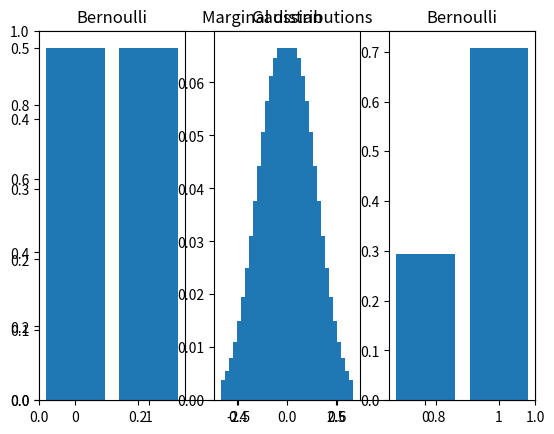

The matplotlib source for this figure:
import math
import numpy as np
import matplotlib.pyplot as plt
from scipy.special import logsumexp
from typing import List


class UndirectedChain:
    """
    Class representing the graphical model of an undirected chain. Denoting by :math:`\phi` the potentials, the joint
    probability of the nodes :math:`x_1, \dots, x_n` is given by:

    .. math::
        p(x) = \\frac1Z \prod_{i=1}^n \phi_i(x_i) \prod_{i=1}^{n-1} \phi_{i, i+1}(x_i, x_{i+1})

    Everything is represented on the log-scale.
    Corresponds to the question 1 of the exercise 2 of the homework.

    Attributes
    ----------
    n_nodes: int
             Number of nodes in the undirected chain.

    node_potentials: list of ndarrays
                     The element i is a 1D-array corresponding to the different values of the function :math:`\phi_i`.

    edge_potentials: list of ndarrays
                     The element i is a 2D-array corresponding to the different values of the function
                     :math:`\phi_{i, i+1}`.

    forward_messages: list of ndarrays
                      The element i is a 1D-array corresponding to the message :math:`\mu_{i \\rightarrow i+1}`. See the
                      report for the formula.

    backward_messages: list of ndarrays
                       The element i is a 1D-array corresponding to the message :math:`\mu_{i+1 \\rightarrow i}`. See
                       the report for the formula.

    partition_function: float
                        Corresponds to the constant :math:`Z` in the joint distribution.

    marginals: list of ndarrays
               The element i is a 1D-array corresponding to the marginal distribution of the node i. See the report for
               the formula.
    """

    def __init__(self, log_psis1: List[np.ndarray], log_psis2: List[np.ndarray]):
        """
        Initialization of the undirected chain.

        Parameters
        ----------
        log_psis1: list of arrays, len self.n_nodes
                   The 1D-array indexed by i corresponds to the potential (function) of the node i. The arrays can have
                   different sizes (that is why a list is used).

        log_psis2: list of arrays, len self.n_nodes-1
                   The 2D-array indexed by i corresponds to the potential (function) of the edge (i, i+1). The arrays
                   can have different sizes (that is why a list is used).
        """

        # number of nodes in the chain
        self.n_nodes: int = len(log_psis1)

        # lists of the potentials of the nodes and of the edges, respectively
        self.node_potentials: List[np.ndarray] = log_psis1  # element i is a 1D-array associated to the node i
        self.edge_potentials: List[np.ndarray] = log_psis2  # element i is a 2D-array associated to the edge (i, i+1)

        # to make sure the messages are computed when marginalizing
        self._forward_computed: bool = False
        self._backward_computed: bool = False

        # a message's shape is the shape of the node receiving the information
        self.forward_messages: List[np.ndarray] = [
            np.zeros(self.node_potentials[k+1].shape) for k in range(self.n_nodes-1)
        ]
        self.backward_messages: List[np.ndarray] = [
            np.zeros(self.node_potentials[k].shape) for k in range(self.n_nodes-1)
        ]

        # initialization of the marginal distributions and the normalization constant
        self.partition_function: float = 0
        self.marginals: List[np.ndarray] = [
            np.zeros(self.node_potentials[k].shape) for k in range(self.n_nodes)
        ]

    def compute_forward_messages(self, normalize: bool = False):
        """
        Compute the forward messages, starting from the first node and propagating information in the chain to the last
        node.

        Parameters
        ----------
        normalize: bool
                   Boolean to indicate if the messages are normalized or not.

        Returns
        -------
        forward_messages: list, len n_nodes-1
                          For :math:`i = 0, \\dots, n-2`, self.forward_messages[i] is the array
                          :math:`\\mu_{i \\rightarrow i+1}`, with shape self.edge_potentials[i].shape[1] (or
                          self.node_potentials[i+1].shape) that corresponds to the number of values the node
                          :math:`i+1` can take.
        """

        for i in range(self.n_nodes-1):
            node_p = self.node_potentials[i]
            edge_p = self.edge_potentials[i]

            if i != 0:  # if i is not the left-hand extremity, there is a forward message to propagate
                for j in range(edge_p.shape[1]):
                    self.forward_messages[i][j] = logsumexp(node_p + edge_p[:, j] + self.forward_messages[i-1])

            else:  # first forward message
                for j in range(edge_p.shape[1]):
                    self.forward_messages[i][j] = logsumexp(node_p + edge_p[:, j])

        if normalize:
            for i in range(self.n_nodes-1):
                self.forward_messages[i] /= logsumexp(self.forward_messages[i])

        self._forward_computed = True
        return self.forward_messages

    def compute_backward_messages(self, normalize: bool = False):
        """
        Compute the backward messages, starting from the last node and propagating information in the chain to the first
        node.

        Parameters
        ----------
        normalize: bool
                   Boolean to indicate if the backward messages are normalized or not.

        Returns
        -------
        backward_messages: list, len n_nodes-1
                           For :math:`i = 0, \\dots, n-2`, ``self.backward_messages[i]`` is the array
                           :math:`\mu_{i+1 \\rightarrow i}`, with shape ``self.edge_potentials[i].shape[0]`` (or
                           ``self.node_potentials[i].shape``) that corresponds to the number of values the node
                           :math:`i` can take.
        """

        for i in range(self.n_nodes-1, 0, -1):
            node_p = self.node_potentials[i]
            edge_p = self.edge_potentials[i-1]

            if i != self.n_nodes-1:  # if i is not the right-hand extremity, there is a backward message to propagate
                for j in range(edge_p.shape[0]):
                    self.backward_messages[i-1][j] = logsumexp(node_p + edge_p[j, :] + self.backward_messages[i])

            else:  # first backward message
                for j in range(edge_p.shape[0]):
                    self.backward_messages[i-1][j] = logsumexp(node_p + edge_p[j, :])

        if normalize:
            for i in range(self.n_nodes-1):
                self.backward_messages[i] /= logsumexp(self.backward_messages[i])

        self._backward_computed = True
        return self.backward_messages

    def compute_marginal_distribution(self, j: int, normalize: bool = False):
        """
        Compute a marginal distribution using forward and backward messages.

        Parameters
        ----------
        j: int
           Index of the node whose marginal distribution is to be computed.

        normalize: bool
                   Boolean to indicate if the messages are normalized or not.

        Returns
        -------
        marginal: ndarray, shape (self.node_potentials[j].shape,)
                  Marginal distribution of the node j.
        """

        # make sure the messages are all computed
        if not self._forward_computed:
            self.compute_forward_messages(normalize)
        if not self._backward_computed:
            self.compute_backward_messages(normalize)

        self.marginals[j] = self.node_potentials[j]

        # if j is not the left-hand extremity, it receives a forward message
        if j != 0:
            self.marginals[j] += self.forward_messages[j-1]

        # if j is not the right-hand extremity, it receives a backward message
        if j != self.n_nodes-1:
            self.marginals[j] += self.backward_messages[j]

        # the partition function does not depend on j, computing it once is enough
        if not self.partition_function:
            self.partition_function = logsumexp(self.marginals[j])

        # normalize the marginal distribution
        self.marginals[j] = self.marginals[j] / self.partition_function

        return self.marginals[j]


if __name__ == '__main__':
    # node potentials
    range_gaussian = np.linspace(-3, 3, 30)
    psis1 = [
        np.ones(2) / 2,  # Ber(0.5)
        np.exp(- .5 * range_gaussian**2) / np.sqrt(2 * math.pi),  # N(0, 1) distribution
        np.array([0.2, 0.8]),
    ]

    # edges potentials, independent variables
    psis2 = [
        np.ones((len(psis1[0]), len(psis1[1]))),
        np.ones((len(psis1[1]), len(psis1[2]))),
    ]

    log_node_potentials = [np.log(p1) for p1 in psis1]
    log_edge_potentials = [np.log(p2) for p2 in psis2]

    u_chain = UndirectedChain(log_node_potentials, log_edge_potentials)
    for j in range(u_chain.n_nodes):
        u_chain.compute_marginal_distribution(j)

    print('The undirected chain has {} nodes:'.format(u_chain.n_nodes))
    for i in range(u_chain.n_nodes):
        print('  - Node {} can take {} different values.'.format(i, len(u_chain.node_potentials[i])))

    plt.figure()
    plt.title('Marginal distributions')

    plt.subplot(131)
    plt.title('Bernoulli')
    plt.bar([0, 1], np.exp(u_chain.marginals[0]) / np.exp(u_chain.marginals[0]).sum())

    plt.subplot(132)
    plt.title('Gaussian')
    plt.bar(range_gaussian, np.exp(u_chain.marginals[1]) / np.exp(u_chain.marginals[1]).sum())

    plt.subplot(133)
    plt.title('Bernoulli')
    plt.bar([0, 1], np.exp(u_chain.marginals[2]) / np.exp(u_chain.marginals[2]).sum())

    plt.show()
